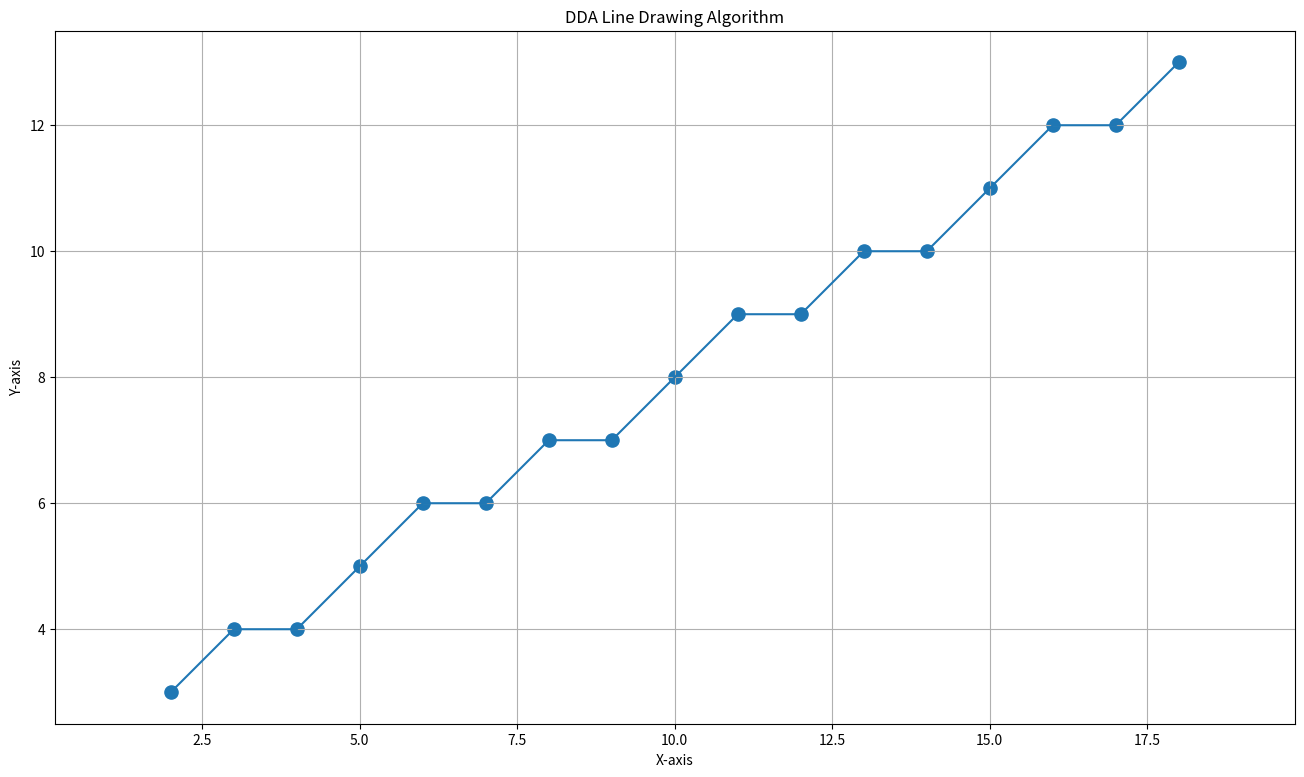

The script that saved this image:
import matplotlib.pyplot as plt

x1, y1 = 2, 3
x2, y2 = 18, 13

dx = x2 - x1
dy = y2 - y1

steps = max(abs(dx), abs(dy))

x_inc = dx / steps
y_inc = dy / steps

x = x1
y = y1

points = []

for i in range(steps + 1):
    points.append((round(x), round(y)))
    x += x_inc
    y += y_inc

xs, ys = zip(*points)

plt.figure(figsize=(16, 9))
plt.scatter(xs, ys, s=90)
plt.plot(xs, ys)
plt.title("DDA Line Drawing Algorithm")
plt.xlabel("X-axis")
plt.ylabel("Y-axis")
plt.grid(True)
plt.axis("equal")
plt.savefig("01_dda_line_output.png", dpi=120)
plt.show()
